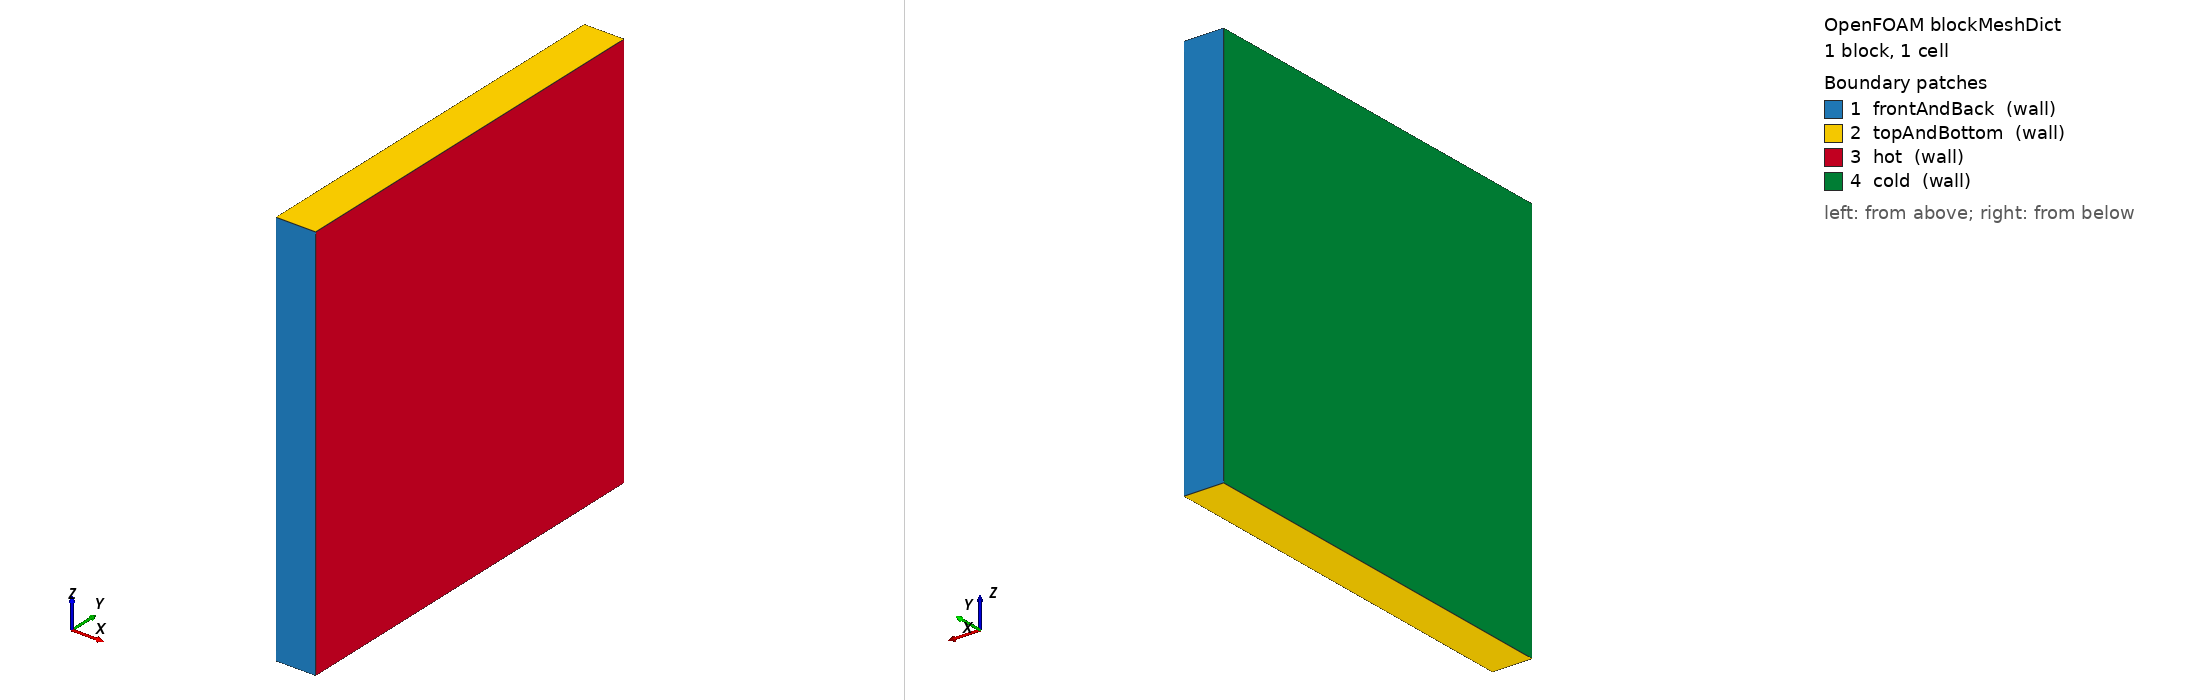

OpenFOAM case: the mesh blockMesh builds from blockMeshDict, 1 block(s), 1 cells. Boundary patches (legend numbers): 1 frontAndBack (wall), 2 topAndBottom (wall), 3 hot (wall), 4 cold (wall). Left view from above one corner, right view from below the opposite corner. Boundary conditions: 2 field file(s) under 0/ or 0.orig/; 4 of 4 drawn patches have an entry in a shipped field file.

=== system/blockMeshDict ===
/*--------------------------------*- C++ -*----------------------------------*\
| =========                 |                                                 |
| \\      /  F ield         | OpenFOAM: The Open Source CFD Toolbox           |
|  \\    /   O peration     | Version:  v2512                                 |
|   \\  /    A nd           | Website:  www.openfoam.com                      |
|    \\/     M anipulation  |                                                 |
\*---------------------------------------------------------------------------*/
FoamFile
{
    version     2.0;
    format      ascii;
    class       dictionary;
    object      blockMeshDict;
}
// * * * * * * * * * * * * * * * * * * * * * * * * * * * * * * * * * * * * * //

scale   1;

vertices
(
    (0   0   0)
    (0.1 0   0)
    (0.1 1   0)
    (0   1   0)
    (0   0   1)
    (0.1 0   1)
    (0.1 1   1)
    (0   1   1)
);

edges
(
);

blocks
(
    hex (0 1 2 3 4 5 6 7) (1 1 1) simpleGrading (1 1 1)
);

boundary
(
    frontAndBack
    {
        type wall;
        faces
        (
            (0 1 5 4)
            (2 3 7 6)
        );
    }

    topAndBottom
    {
        type wall;
        faces
        (
            (4 5 6 7)
            (3 2 1 0)
        );
    }

    hot
    {
        type wall;
        faces
        (
            (6 5 1 2)
        );
    }

    cold
    {
        type wall;
        faces
        (
            (4 7 3 0)
        );
    }
);

mergePatchPairs
(
);


// ************************************************************************* //


=== system/controlDict ===
/*--------------------------------*- C++ -*----------------------------------*\
| =========                 |                                                 |
| \\      /  F ield         | OpenFOAM: The Open Source CFD Toolbox           |
|  \\    /   O peration     | Version:  v2512                                 |
|   \\  /    A nd           | Website:  www.openfoam.com                      |
|    \\/     M anipulation  |                                                 |
\*---------------------------------------------------------------------------*/
FoamFile
{
    version     2.0;
    format      ascii;
    class       dictionary;
    object      controlDict;
}
// * * * * * * * * * * * * * * * * * * * * * * * * * * * * * * * * * * * * * //

application     buoyantSimpleFoam;

startFrom       startTime;

startTime       0;

stopAt          endTime;

endTime         1;

deltaT          1;

writeControl    timeStep;

writeInterval   1;

purgeWrite      3;

writeFormat     ascii;

writePrecision  6;

writeCompression off;

timeFormat      general;

timePrecision   6;

runTimeModifiable true;

functions
{
    readFields1
    {
        type            readFields;
        libs            (fieldFunctionObjects);
        fields          (qr);
        readOnStart     true;
    }
}


// ************************************************************************* //


=== 0.orig/T ===
/*--------------------------------*- C++ -*----------------------------------*\
| =========                 |                                                 |
| \\      /  F ield         | OpenFOAM: The Open Source CFD Toolbox           |
|  \\    /   O peration     | Version:  v2512                                 |
|   \\  /    A nd           | Website:  www.openfoam.com                      |
|    \\/     M anipulation  |                                                 |
\*---------------------------------------------------------------------------*/
FoamFile
{
    version     2.0;
    format      ascii;
    class       volScalarField;
    object      T;
}
// * * * * * * * * * * * * * * * * * * * * * * * * * * * * * * * * * * * * * //

dimensions      [0 0 0 1 0 0 0];

internalField   uniform 293.15;

boundaryField
{
    frontAndBack
    {
        type            zeroGradient;
    }

    topAndBottom
    {
        type            zeroGradient;
    }

    hot
    {
        type            heatFluxRadiation;
        kappaMethod     fluidThermo;
        Q               constant 0;
        mass            10;
        Cp              1000;
        qr              qr;
        qrRelaxation    1.0;
        relaxation      1.0;
        value           uniform 293.15;
    }

    cold
    {
        type            fixedValue;
        value           uniform 293.15;
    }
}


// ************************************************************************* //


=== 0.orig/qr ===
/*--------------------------------*- C++ -*----------------------------------*\
| =========                 |                                                 |
| \\      /  F ield         | OpenFOAM: The Open Source CFD Toolbox           |
|  \\    /   O peration     | Version:  v2512                                 |
|   \\  /    A nd           | Website:  www.openfoam.com                      |
|    \\/     M anipulation  |                                                 |
\*---------------------------------------------------------------------------*/
FoamFile
{
    version     2.0;
    format      ascii;
    class       volScalarField;
    object      qr;
}
// * * * * * * * * * * * * * * * * * * * * * * * * * * * * * * * * * * * * * //

dimensions      [1 0 -3 0 0 0 0];

internalField   uniform 0;

boundaryField
{
    frontAndBack
    {
        type            zeroGradient;
    }

    topAndBottom
    {
        type            zeroGradient;
    }

    hot
    {
        type            fixedValue;
        value           uniform 1000;
    }

    cold
    {
        type            fixedValue;
        value           uniform 0;
    }
}


// ************************************************************************* //
